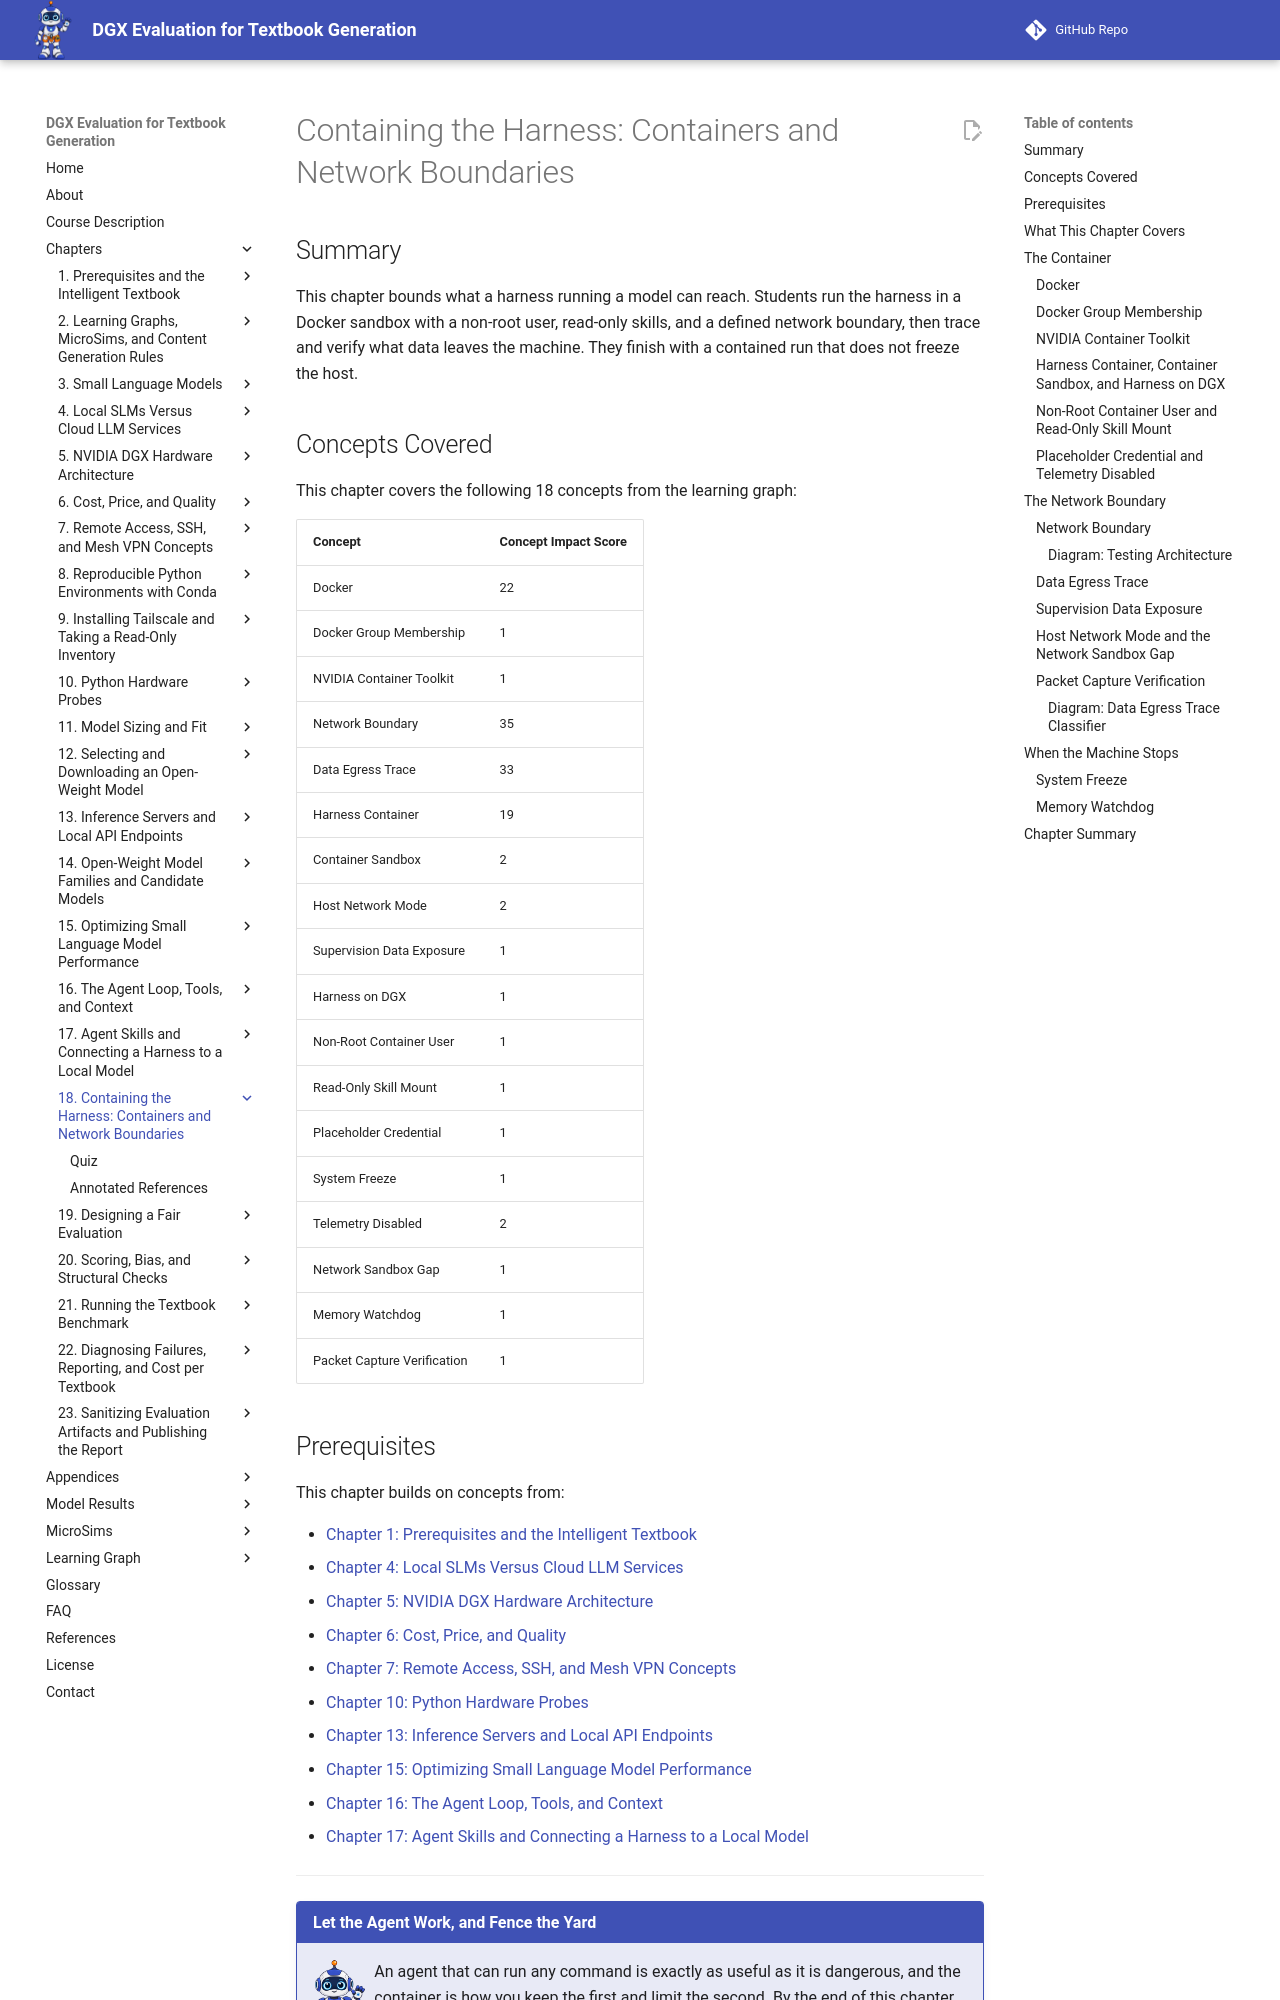

repository: dmccreary/dgx-eval · page: chapters/18-containing-the-harness/index.html · generator: mkdocs

---
title: "Containing the Harness: Containers and Network Boundaries"
description: "Bounding what an agent harness can reach: running it in a Docker container with a non-root user and read-only skills, understanding the network boundary, tracing what data leaves the machine, and guarding against a frozen host."
generated_by: claude skill chapter-content-generator
date: "2026-10-10 23:22:05"
version: 1.11
---

# Containing the Harness: Containers and Network Boundaries

## Summary

This chapter bounds what a harness running a model can reach. Students run the harness in a Docker sandbox with a non-root user, read-only skills, and a defined network boundary, then trace and verify what data leaves the machine. They finish with a contained run that does not freeze the host.

## Concepts Covered

This chapter covers the following 18 concepts from the learning graph:

| Concept | Concept Impact Score |
|---------|-----------------------|
| Docker | 22 |
| Docker Group Membership | 1 |
| NVIDIA Container Toolkit | 1 |
| Network Boundary | 35 |
| Data Egress Trace | 33 |
| Harness Container | 19 |
| Container Sandbox | 2 |
| Host Network Mode | 2 |
| Supervision Data Exposure | 1 |
| Harness on DGX | 1 |
| Non-Root Container User | 1 |
| Read-Only Skill Mount | 1 |
| Placeholder Credential | 1 |
| System Freeze | 1 |
| Telemetry Disabled | 2 |
| Network Sandbox Gap | 1 |
| Memory Watchdog | 1 |
| Packet Capture Verification | 1 |

## Prerequisites

This chapter builds on concepts from:

- [Chapter 1: Prerequisites and the Intelligent Textbook](../01-intro-intelligent-textbooks/index.md)
- [Chapter 4: Local SLMs Versus Cloud LLM Services](../04-local-versus-cloud/index.md)
- [Chapter 5: NVIDIA DGX Hardware Architecture](../05-dgx-hardware-architecture/index.md)
- [Chapter 6: Cost, Price, and Quality](../06-cost-price-quality/index.md)
- [Chapter 7: Remote Access, SSH, and Mesh VPN Concepts](../07-remote-access-ssh-mesh-vpn/index.md)
- [Chapter 10: Python Hardware Probes](../10-hardware-probes/index.md)
- [Chapter 13: Inference Servers and Local API Endpoints](../13-inference-servers/index.md)
- [Chapter 15: Optimizing Small Language Model Performance](../15-optimizing-performance/index.md)
- [Chapter 16: The Agent Loop, Tools, and Context](../16-agent-loop-and-tools/index.md)
- [Chapter 17: Agent Skills and Connecting a Harness to a Local Model](../17-agent-skills-and-harness/index.md)

---

!!! mascot-welcome "Let the Agent Work, and Fence the Yard"
    ![Tera waving welcome](../../img/mascot/welcome.png){ class="mascot-admonition-img" }
    An agent that can run any command is exactly as useful as it is dangerous, and the container is how you keep the first and limit the second. By the end of this chapter you will know what a contained run can and cannot touch, and how to check where its data goes. Measure first, then decide!

## What This Chapter Covers

Chapter 17 ended with a harness that runs a skill, and with a flag that lets the agent run any command without asking. That is only reasonable inside a boundary. This chapter builds the boundary and, just as important, states honestly where it has gaps.

There are two boundaries to keep apart. The first is the **filesystem boundary**: what files the agent can read and change. A container handles it well. The second is the **network boundary**: where the agent's traffic can go. A container handles it only if it is configured to, and the arrangement this evaluation used did not. The chapter closes with a third concern that has nothing to do with security, which is a run that exhausts the machine's memory and freezes it.

## The Container
